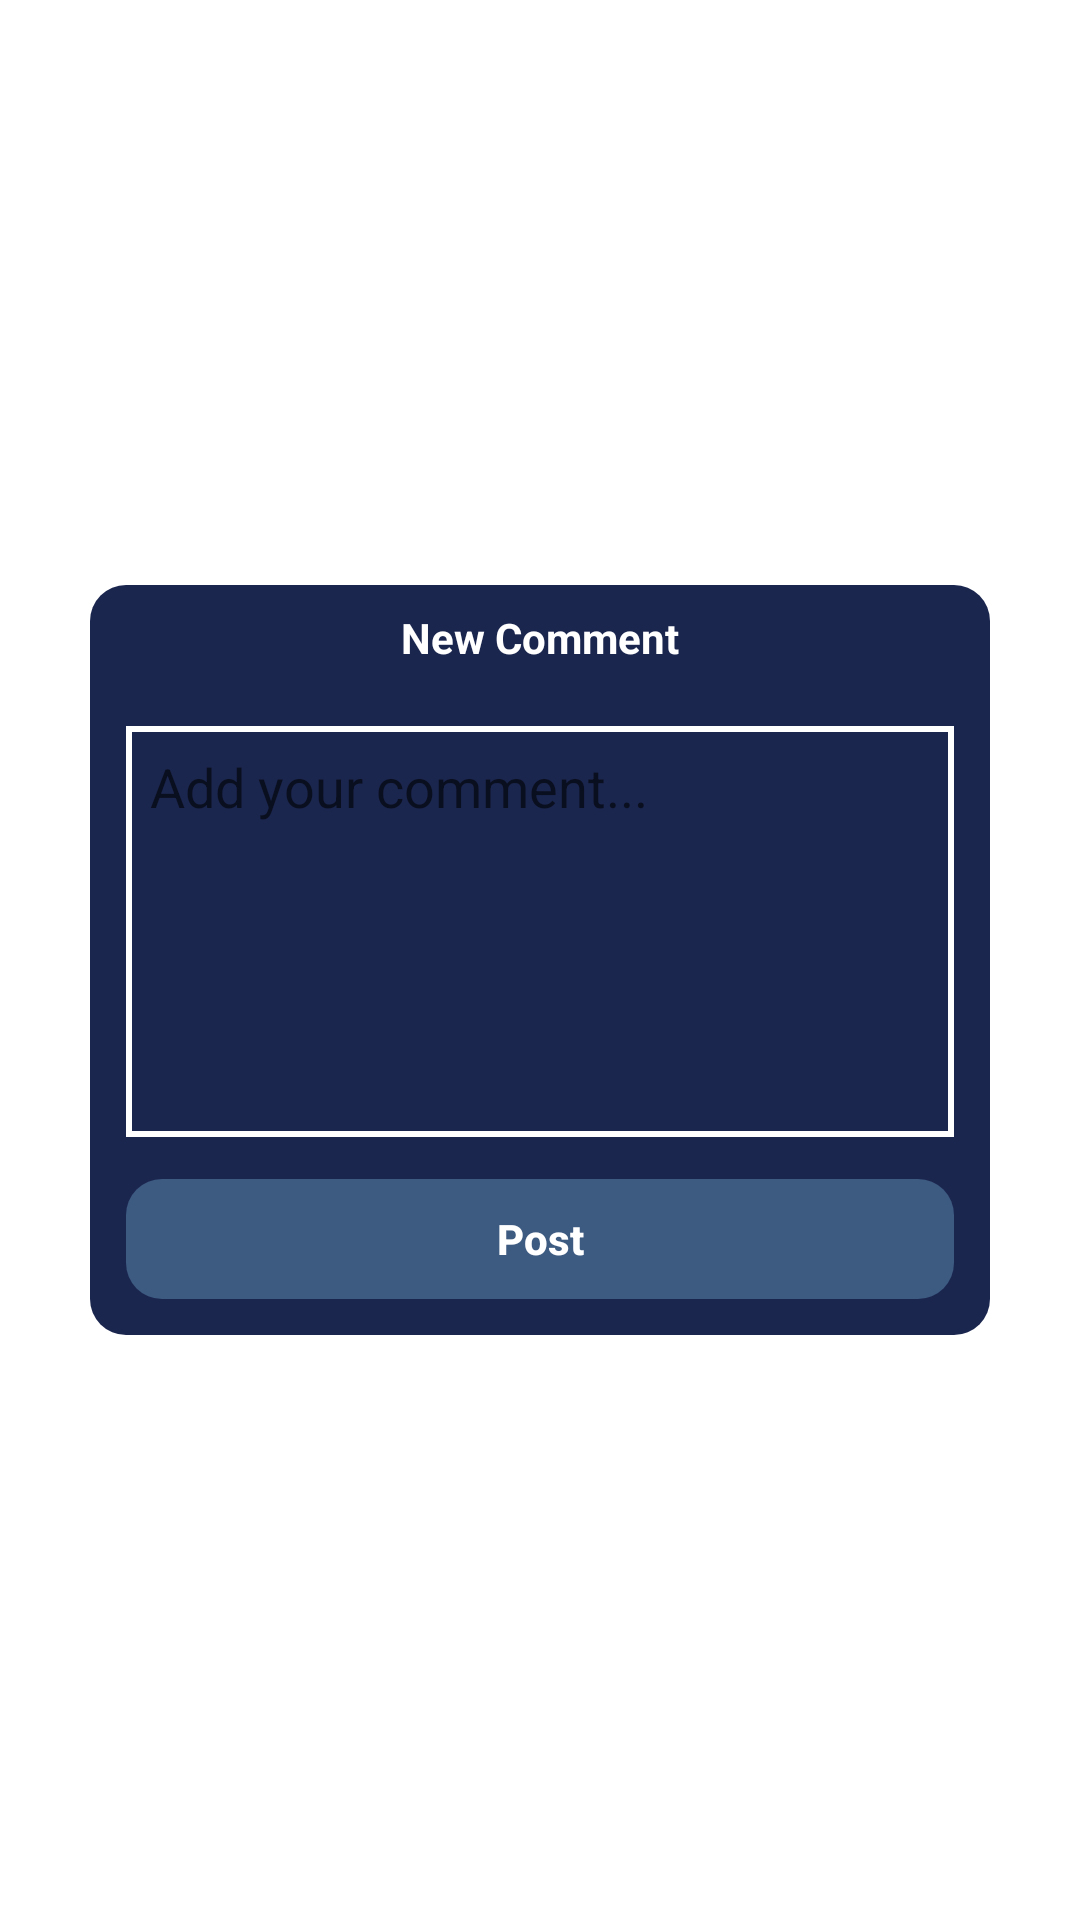

Reconstruct the res/layout file that produces this screen, plus the resources it refers to.
<!-- AndroidManifest.xml: application theme Theme.Posts__Comments -->
<!-- res/layout/activity_new_comment.xml -->
<?xml version="1.0" encoding="utf-8"?>
<androidx.constraintlayout.widget.ConstraintLayout xmlns:android="http://schemas.android.com/apk/res/android"
    xmlns:app="http://schemas.android.com/apk/res-auto"
    xmlns:tools="http://schemas.android.com/tools"
    android:layout_width="match_parent"
    android:layout_height="match_parent"
    tools:context=".addComments.NewCommentActivity">

    <LinearLayout
        android:id="@+id/add_comment_window_bg"
        android:layout_width="@dimen/width_300dp"
        android:layout_height="@dimen/height_250dp"
        android:layout_centerInParent="true"
        android:background="@drawable/comment_bg"
        android:orientation="vertical"
        app:layout_constraintStart_toStartOf="parent"
        app:layout_constraintEnd_toEndOf="parent"
        app:layout_constraintTop_toTopOf="parent"
        app:layout_constraintBottom_toBottomOf="parent">

        <androidx.appcompat.widget.AppCompatTextView
            android:id="@+id/add_comment_title"
            android:layout_width="match_parent"
            android:layout_height="wrap_content"
            android:gravity="center"
            android:padding="@dimen/margin_8dp"
            android:text="@string/comment"
            android:textAlignment="center"
            android:textColor="@color/white"
            android:textSize="@dimen/text_14sp"
            android:textStyle="bold" />

        <RelativeLayout
            android:id="@+id/add_comment_text_bg"
            android:layout_width="match_parent"
            android:layout_height="@dimen/width_0dp"
            android:layout_margin="@dimen/margin_12dp"
            android:layout_weight="1"
            android:background="@drawable/comment_text_bg_layout"
            android:textAllCaps="false"
            android:textColor="@color/white"
            android:textSize="@dimen/text_20sp">

            <EditText
                android:id="@+id/commentEditText"
                android:layout_width="match_parent"
                android:layout_height="match_parent"
                android:layout_marginStart="@dimen/margin_8dp"
                android:layout_marginTop="@dimen/margin_8dp"
                android:layout_marginEnd="@dimen/margin_8dp"
                android:layout_marginBottom="@dimen/margin_8dp"
                android:background="@android:color/transparent"
                android:gravity="top"
                android:hint="@string/write_your_comment_here"
                android:inputType="textMultiLine"
                android:textColor="@color/white"
                android:textCursorDrawable="@drawable/note_text_cursor_color"
                android:textSize="@dimen/text_18sp"
                tools:ignore="SpeakableTextPresentCheck" />

        </RelativeLayout>

        <Button
            android:id="@+id/submitButton"
            style="?android:attr/borderlessButtonStyle"
            android:layout_width="match_parent"
            android:layout_height="@dimen/height_40dp"
            android:layout_marginStart="@dimen/margin_12dp"
            android:layout_marginTop="@dimen/margin_2dp"
            android:layout_marginEnd="@dimen/margin_12dp"
            android:layout_marginBottom="@dimen/margin_12dp"
            android:background="@drawable/comment_button_bg_layout"
            android:text="@string/post"
            android:textAllCaps="false"
            android:textColor="@android:color/white"
            android:textSize="@dimen/text_14sp"
            android:textStyle="bold"
            tools:ignore="TouchTargetSizeCheck" />


    </LinearLayout>

</androidx.constraintlayout.widget.ConstraintLayout>
<!-- resources referenced by this layout -->
<resources>
  <color name="white">#FFFFFFFF</color>
  <dimen name="height_250dp">250dp</dimen>
  <dimen name="height_40dp">40dp</dimen>
  <dimen name="margin_12dp">12dp</dimen>
  <dimen name="margin_2dp">2dp</dimen>
  <dimen name="margin_8dp">8dp</dimen>
  <dimen name="text_14sp">14sp</dimen>
  <dimen name="text_18sp">18sp</dimen>
  <dimen name="text_20sp">20sp</dimen>
  <dimen name="width_0dp">0dp</dimen>
  <dimen name="width_300dp">300dp</dimen>
  <!-- drawable comment_bg (drawable) -->
  <?xml version="1.0" encoding="utf-8"?>
  <shape xmlns:android="http://schemas.android.com/apk/res/android">
      <solid android:color="@color/space_cadet" />
      <corners android:radius="@dimen/margin_12dp" />
  </shape>
  <!-- drawable comment_button_bg_layout (drawable) -->
  <?xml version="1.0" encoding="utf-8"?>
  <shape xmlns:android="http://schemas.android.com/apk/res/android">
      <solid android:color="@color/icon_deepBlue" />
      <corners android:radius="@dimen/margin_12dp" />
  </shape>
  <!-- drawable comment_text_bg_layout (drawable) -->
  <?xml version="1.0" encoding="utf-8"?>
  <shape xmlns:android="http://schemas.android.com/apk/res/android">
      <stroke
          android:width="@dimen/margin_2dp"
          android:color="@android:color/white" />
  </shape>
  <!-- drawable note_text_cursor_color (drawable) -->
  <?xml version="1.0" encoding="utf-8"?>
  <shape xmlns:android="http://schemas.android.com/apk/res/android">
      <size android:width="@dimen/margin_2dp" />
      <solid android:color="@color/white" />
  </shape>
  <string name="comment">New Comment</string>
  <string name="post">Post</string>
  <string name="write_your_comment_here">Add your comment...</string>
  <style name="Theme.Posts__Comments" parent="Theme.MaterialComponents.DayNight.DarkActionBar">
          
          <item name="colorPrimary">@color/purple_500</item>
          <item name="colorPrimaryVariant">@color/purple_700</item>
          <item name="colorOnPrimary">@color/white</item>
          
          <item name="colorSecondary">@color/teal_200</item>
          <item name="colorSecondaryVariant">@color/teal_700</item>
          <item name="colorOnSecondary">@color/black</item>
          
          <item name="android:statusBarColor">?attr/colorPrimaryVariant</item>
          
      </style>
  <color name="space_cadet">#1B264F</color>
  <color name="icon_deepBlue">#3D5A80</color>
  <color name="purple_500">#FF6200EE</color>
  <color name="purple_700">#FF3700B3</color>
  <color name="teal_200">#FF03DAC5</color>
  <color name="teal_700">#FF018786</color>
  <color name="black">#FF000000</color>
</resources>
